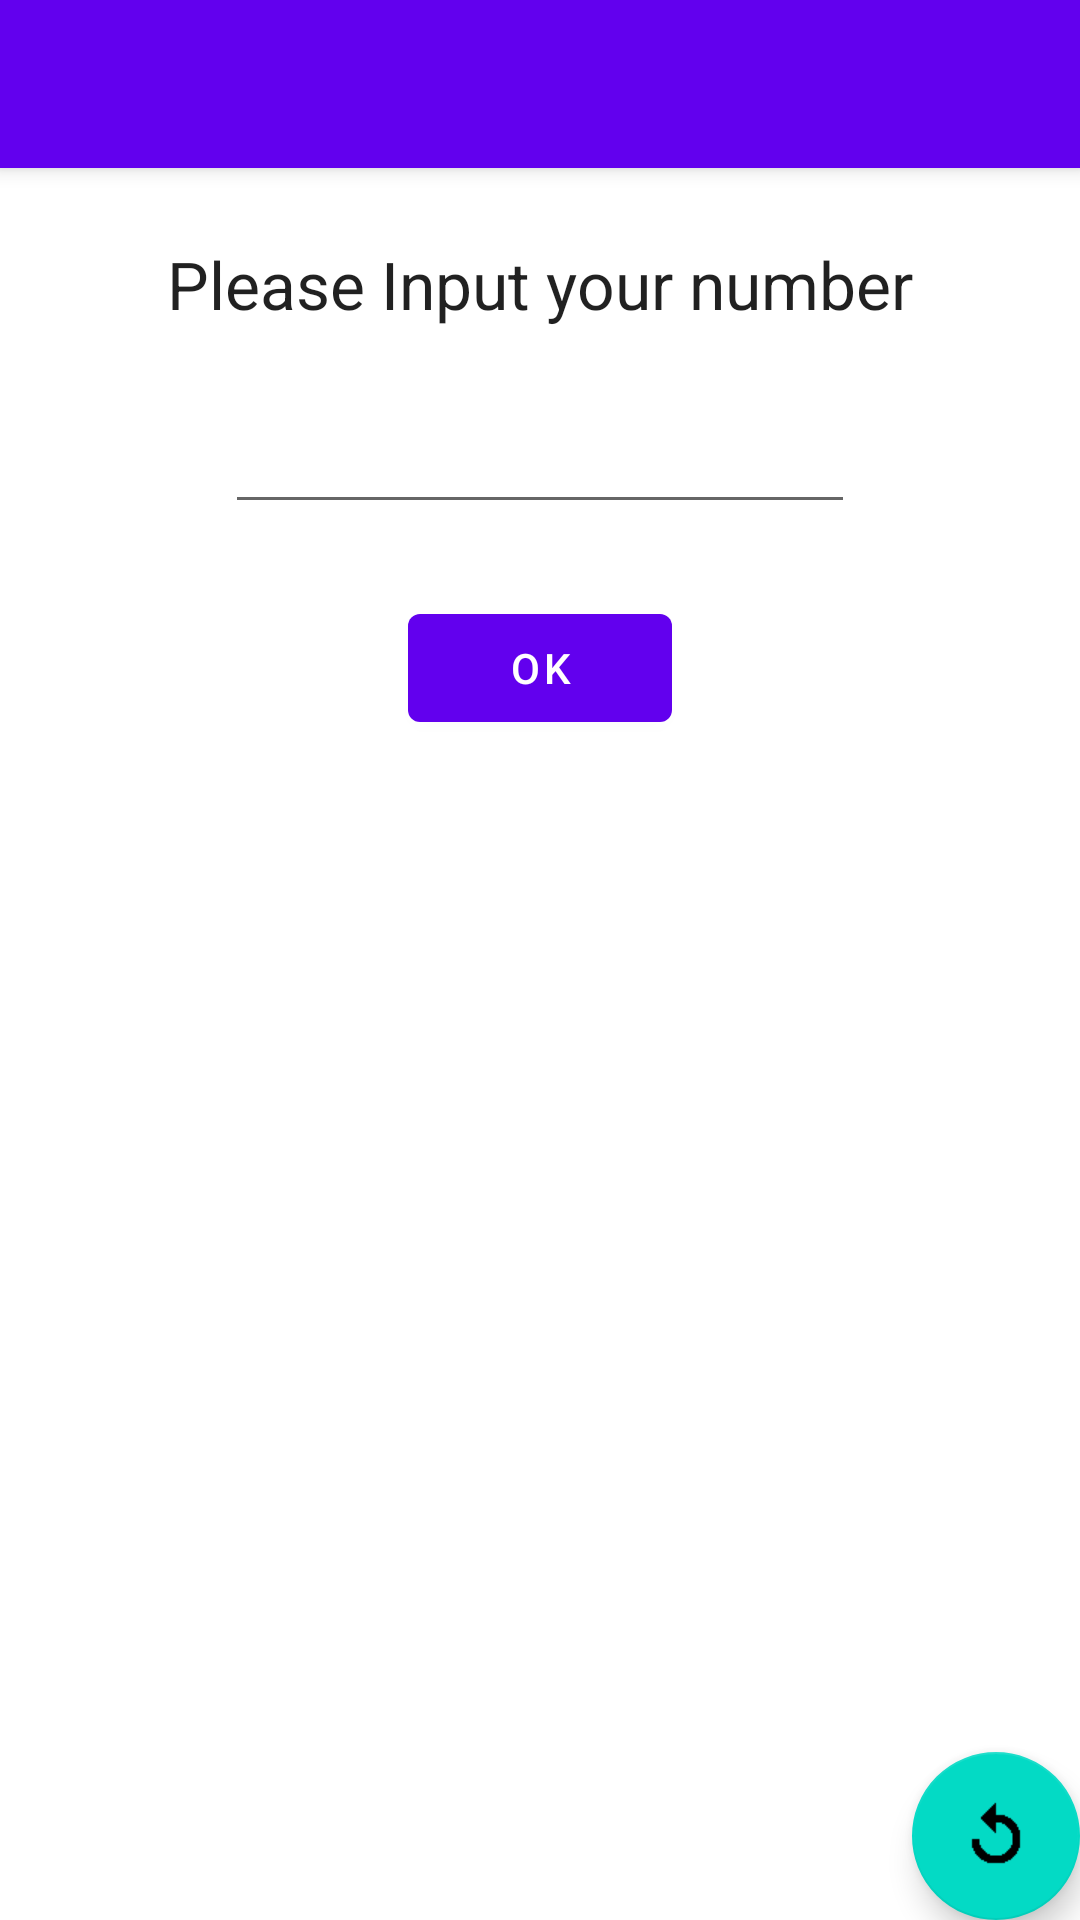

This screen was rendered from an Android layout file. Write that file and the resources it references.
<!-- AndroidManifest.xml: activity theme Theme.Guess.NoActionBar -->
<!-- res/layout/activity_material_game.xml -->
<?xml version="1.0" encoding="utf-8"?>
<androidx.coordinatorlayout.widget.CoordinatorLayout xmlns:android="http://schemas.android.com/apk/res/android"
    xmlns:app="http://schemas.android.com/apk/res-auto"
    xmlns:tools="http://schemas.android.com/tools"
    android:layout_width="match_parent"
    android:layout_height="match_parent"
    tools:context=".MaterialGameActivity">

    <com.google.android.material.appbar.AppBarLayout
        android:layout_width="match_parent"
        android:layout_height="wrap_content"
        android:theme="@style/Theme.Guess.AppBarOverlay">

        <androidx.appcompat.widget.Toolbar
            android:id="@+id/toolbar"
            android:layout_width="match_parent"
            android:layout_height="?attr/actionBarSize"
            android:background="?attr/colorPrimary"
            app:popupTheme="@style/Theme.Guess.PopupOverlay" />

    </com.google.android.material.appbar.AppBarLayout>

    <include layout="@layout/content_material_main" />

    <com.google.android.material.floatingactionbutton.FloatingActionButton
        android:id="@+id/fabReplay"
        android:layout_width="wrap_content"
        android:layout_height="wrap_content"
        android:layout_gravity="bottom|end"
        android:layout_margin="@dimen/fab_margin"
        android:contentDescription="@string/btn_replay"
        android:theme="@style/Theme.Guess.NoActionBar"
        app:srcCompat="@drawable/replay_icon" />

</androidx.coordinatorlayout.widget.CoordinatorLayout>
<!-- res/layout/content_material_main.xml (included above) -->
<?xml version="1.0" encoding="utf-8"?>
<androidx.constraintlayout.widget.ConstraintLayout xmlns:android="http://schemas.android.com/apk/res/android"
    xmlns:app="http://schemas.android.com/apk/res-auto"
    xmlns:tools="http://schemas.android.com/tools"
    android:layout_width="match_parent"
    android:layout_height="match_parent"
    app:layout_behavior="@string/appbar_scrolling_view_behavior">

    <TextView
        android:id="@+id/lblMsg"
        android:layout_width="wrap_content"
        android:layout_height="wrap_content"
        android:layout_marginTop="24dp"
        android:text="@string/input_message"
        android:labelFor="@id/edtInput"
        android:textAppearance="@style/TextAppearance.AppCompat.Large"
        app:layout_constraintEnd_toEndOf="parent"
        app:layout_constraintStart_toStartOf="parent"
        app:layout_constraintTop_toTopOf="parent" />

    <EditText
        android:id="@+id/edtInput"
        android:layout_width="wrap_content"
        android:layout_height="wrap_content"
        android:layout_marginTop="24dp"
        android:autofillHints="@string/edt_input_hint"
        android:ems="10"
        android:inputType="numberDecimal"
        android:maxLength="4"
        app:layout_constraintEnd_toEndOf="parent"
        app:layout_constraintStart_toStartOf="parent"
        app:layout_constraintTop_toBottomOf="@+id/lblMsg" />

    <Button
        android:id="@+id/button2"
        android:layout_width="wrap_content"
        android:layout_height="wrap_content"
        android:layout_marginTop="24dp"
        android:onClick="validateInput"
        android:text="@string/btn_ok"
        app:layout_constraintEnd_toEndOf="parent"
        app:layout_constraintStart_toStartOf="parent"
        app:layout_constraintTop_toBottomOf="@+id/edtInput" />

    <androidx.recyclerview.widget.RecyclerView
        android:id="@+id/rycResult"
        android:layout_width="0dp"
        android:layout_height="350dp"
        android:layout_marginStart="16dp"
        android:layout_marginTop="16dp"
        android:layout_marginEnd="16dp"
        android:scrollbars="vertical"
        app:layout_constraintEnd_toEndOf="parent"
        app:layout_constraintStart_toStartOf="parent"
        app:layout_constraintTop_toBottomOf="@+id/button2" />

</androidx.constraintlayout.widget.ConstraintLayout>
<!-- resources referenced by this layout -->
<resources>
  <!-- drawable replay_icon: png bitmap (drawable, 1694 bytes) -->
  <string name="btn_ok">OK</string>
  <string name="btn_replay">Replay</string>
  <string name="edt_input_hint">1234</string>
  <string name="input_message">Please Input your number</string>
  <style name="Theme.Guess.AppBarOverlay" parent="ThemeOverlay.AppCompat.Dark.ActionBar" />
  <style name="Theme.Guess.NoActionBar">
          <item name="windowActionBar">false</item>
          <item name="windowNoTitle">true</item>
          <item name="colorPrimary">@color/purple_500</item>
          <item name="colorPrimaryVariant">@color/purple_700</item>
          <item name="colorOnPrimary">@color/white</item>
      </style>
  <style name="Theme.Guess.PopupOverlay" parent="ThemeOverlay.AppCompat.Light" />
  <!-- not gathered from this repository: default colours our renderer supplied (Android Studio template values) -->
  <color name="purple_500">#FF6200EE</color>
  <color name="purple_700">#FF3700B3</color>
  <color name="white">#FFFFFFFF</color>
</resources>
